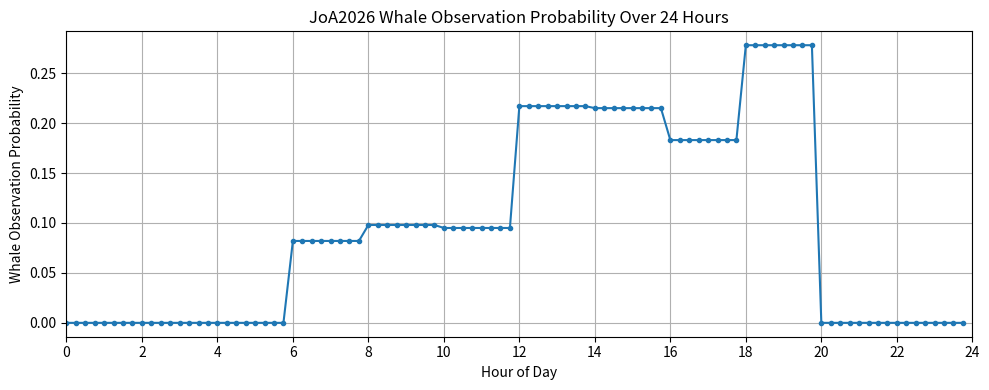

Source code (Python):
"""Whale observation-probability series.

The stage observation reward is the probability of a sighting while surveying. The
``encounter`` series builds it from conventional distance-sampling encounter theory
(Buckland et al. 2001, *Introduction to Distance Sampling*; Marsh & Sinclair 1989 for the
availability / perception split):

    lambda(t) = D * A * a(t) * g0 * light(t)          expected sightings per stage
    p(t)      = 1 - exp(-lambda(t))                    P(at least one sighting)

* ``D``     — density, animals / km^2, a property of the **location** (habitat-based
              density surfaces, e.g. Roberts et al. 2016 for the US Atlantic & Gulf of Mexico;
              NOAA stock assessments as a fallback).
* ``A``     — area surveyed per stage, km^2 = strip width x ground speed x stage length, a
              property of the **platform**.
* ``a(t)``  — availability, the fraction of time the animal is at the surface, a property of
              the **species** (tag studies).
* ``g0``    — perception, P(seen | surfaced in the strip), a property of the species (and
              sensor) — Barlow (2015) style trackline detection probabilities.
* ``light`` — the camera's daylight gate, a property of the **sensor**.

With no density given the series is the *focal* form ``p = a(t) * g0 * light(t)`` (a whale
is assumed to be under the aircraft); that is what the journal-results ``JoA2026`` profile
is: the *Kogia* card's availability (Scott et al. 2001, Table 2) with ``g0 = 1`` and a fixed
06:00-20:00 daylight gate.

Species cards (``SPECIES_CARDS``) hold the per-species numbers with their citations; a
config may name a card, override any of its fields, or supply the fields directly.
"""
import warnings

import numpy as np
import matplotlib.pyplot as plt

# Scott et al. (2001) Table 2: proportion of time at the surface by two-hour block, 00:00 start.
# Scott, M.D., Hohn, A.A., Westgate, A.J., Nicolas, J.R., Whitaker, B.R. & Campbell, W.B. (2001).
# A note on the release and tracking of a rehabilitated pygmy sperm whale (Kogia breviceps).
# J. Cetacean Res. Manage. 3(1):87-94. doi:10.47536/jcrm.v3i1.905. One rehabilitated animal,
# 4 days -- an example profile, not a population model.
SCOTT2001_SURFACE_PROPORTIONS = np.array([
    0.073,  # 00:00-02:00
    0.093,  # 02:00-04:00
    0.065,  # 04:00-06:00
    0.082,  # 06:00-08:00
    0.098,  # 08:00-10:00
    0.095,  # 10:00-12:00
    0.217,  # 12:00-14:00
    0.215,  # 14:00-16:00
    0.183,  # 16:00-18:00
    0.278,  # 18:00-20:00
    0.204,  # 20:00-22:00
    0.090,  # 22:00-24:00
])

# The journal-results profile: Scott 2001 daytime values, night (20:00-06:00) zeroed by hand.
JOA2026_BLOCK_VALUES = np.array([
    0.00,  # 00:00-02:00
    0.00,  # 02:00-04:00
    0.00,  # 04:00-06:00
    0.082, # 06:00-08:00
    0.098, # 08:00-10:00
    0.095, # 10:00-12:00
    0.217, # 12:00-14:00
    0.215, # 14:00-16:00
    0.183, # 16:00-18:00
    0.278, # 18:00-20:00
    0.000, # 20:00-22:00
    0.000, # 22:00-24:00
])
DEFAULT_BLOCK_VALUES = JOA2026_BLOCK_VALUES  # backward-compatible name
DEFAULT_BLOCK_HOURS = 2.0

# Camera daylight gate that reproduces the JoA2026 night zeros.
DEFAULT_LIGHT = {"mode": "fixed_hours", "day_start": 6, "day_end": 20}

# Named availability profiles (per-block-of-day surface proportions, 00:00 start).
AVAILABILITY_PROFILES = {
    "scott2001": SCOTT2001_SURFACE_PROPORTIONS,
}

# Species cards: every number carries its source. ``availability_profile`` is a named
# profile, a scalar, or a per-block list; ``g0`` is P(seen | surfaced in the strip).
SPECIES_CARDS = {
    "kogia_spp": {
        "name": "kogia_spp",
        "common_name": "pygmy / dwarf sperm whale (Kogia spp.)",
        "availability_profile": "scott2001",
        "g0": 0.35,
        "citations": {
            "availability_profile": (
                "Scott et al. (2001) J. Cetacean Res. Manage. 3(1):87-94, Table 2 -- surface "
                "proportion by 2-h block, one VHF-tracked rehabilitated animal, 4 days"),
            "g0": (
                "Calm-sea (Beaufort 0-2) ship-observer trackline detection probability for Kogia "
                "(Barlow & Forney 2007 Fish. Bull. 105:509-526). Barlow (2015) Mar. Mamm. Sci. "
                "31:923-943: falls to <10% of the Beaufort-0 value by Beaufort 2; only ~3% of "
                "Kogia groups detected on the trackline over 1991-2014. No UAV-camera value "
                "exists -- treat as an upper bound / sensitivity."),
            "density_examples": (
                "Northern Gulf of Mexico: 0.00046 / km^2 visual, uncorrected for g(0) (Waring et "
                "al. 2013 via Hildebrand et al. 2019 Front. Mar. Sci. 6:66); 0.004-0.016 / km^2 "
                "acoustic at slope sites (Hildebrand et al. 2019). Western North Atlantic stock "
                "7,750 (CV 0.38) (NOAA SAR 2023). Map values: Roberts et al. (2016) Sci. Rep. "
                "6:22615 Kogia guild surfaces (OBIS-SEAMAP)."),
        },
    },
    "humpback": {
        "name": "humpback",
        "common_name": "humpback whale (Megaptera novaeangliae)",
        "availability_profile": 0.63,
        "g0": 0.91,
        "citations": {
            "availability_profile": (
                "Hodgson, Peel & Kelly (2017) Ecol. Appl. 27:1253-1267 -- availability 0.63 "
                "(0.86 mother/calf, 0.59 adults) for a fixed-wing UAV image footprint"),
            "g0": (
                "Hodgson et al. (2017): perception correction factor 1.10 for image review -> "
                "g0 ~ 0.91; Beaufort 1-5 had no significant effect on image-based detection"),
            "density_examples": (
                "Site-specific: Roberts et al. (2016) monthly East Coast surfaces; Hawaii "
                "breeding grounds from NOAA PIFSC / Lammers et al. (2023)."),
        },
    },
}


def block_series(block_values, horizon, *, block_hours=DEFAULT_BLOCK_HOURS,
                 delta_t=15, start_offset_min=0):
    """Expand per-block-of-day values into a per-stage series of length ``horizon``.

    Args:
        block_values: Sequence of values, one per block of the day, starting at 00:00.
            ``len(block_values) * block_hours`` must equal 24.
        horizon: Number of stages to return.
        block_hours: Duration of each block in hours.
        delta_t: Stage length in minutes; ``block_hours * 60`` must be a multiple of it.
        start_offset_min: Minutes after midnight at which stage 0 begins, so that
            index 0 of the returned series holds the value for the mission start time
            rather than for 00:00.

    With the defaults (``delta_t=15``, ``start_offset_min=0``) this reproduces the
    original ``np.repeat(block_values, 8)`` / ``np.tile`` construction exactly.
    """
    block_values = np.asarray(block_values, dtype=float)
    if block_values.ndim != 1 or block_values.size == 0:
        raise ValueError("block_values must be a non-empty 1-D sequence")
    if not np.isclose(block_values.size * block_hours, 24.0):
        raise ValueError(
            f"{block_values.size} blocks x {block_hours} h must span 24 h "
            f"(got {block_values.size * block_hours} h)")
    if np.any(block_values < 0.0) or np.any(block_values > 1.0):
        raise ValueError("block_values must lie in [0, 1]")
    steps_per_block = block_hours * 60.0 / delta_t
    if not np.isclose(steps_per_block, round(steps_per_block)):
        raise ValueError(
            f"block length {block_hours} h is not a whole number of {delta_t}-min stages")
    steps_per_block = int(round(steps_per_block))
    offset_steps = start_offset_min / delta_t
    if not np.isclose(offset_steps, round(offset_steps)):
        raise ValueError(
            f"start offset {start_offset_min} min is not a whole number of {delta_t}-min stages")
    daily = np.repeat(block_values, steps_per_block)
    daily = np.roll(daily, -(int(round(offset_steps)) % daily.size))
    full = np.tile(daily, int(np.ceil(horizon / daily.size)))
    return full[:horizon]


def stage_time_of_day_min(horizon, *, delta_t=15, start_offset_min=0):
    """Minutes after midnight at the start of each stage, shape (horizon,)."""
    return (start_offset_min + np.arange(horizon) * delta_t) % 1440


def _in_day_hours(tod_min, day_start, day_end):
    """Boolean mask: time-of-day (minutes) within [day_start, day_end) hours."""
    lo, hi = day_start * 60.0, day_end * 60.0
    if lo <= hi:
        return (tod_min >= lo) & (tod_min < hi)
    return (tod_min >= lo) | (tod_min < hi)  # window wraps midnight


def light_gate(horizon, light=None, *, delta_t=15, start_offset_min=0, solar_cs=None):
    """Per-stage daylight multiplier in {0, 1} for the camera.

    ``light``: ``{"mode": "fixed_hours", "day_start": 6, "day_end": 20}`` (default),
    ``{"mode": "clearsky_gate", "threshold_wm2": 0.0}`` (sun above the horizon from the
    location's clear-sky series ``solar_cs``), or ``{"mode": "none"}``.
    """
    light = dict(DEFAULT_LIGHT if light is None else light)
    mode = str(light.get("mode", "fixed_hours")).lower()
    if mode == "fixed_hours":
        tod = stage_time_of_day_min(horizon, delta_t=delta_t, start_offset_min=start_offset_min)
        return _in_day_hours(tod, float(light.get("day_start", 6)),
                             float(light.get("day_end", 20))).astype(float)
    if mode == "clearsky_gate":
        if solar_cs is None:
            raise ValueError("light mode 'clearsky_gate' needs the per-stage solar_cs series")
        cs = np.nan_to_num(np.asarray(solar_cs, dtype=float))
        if cs.size < horizon:
            raise ValueError(f"solar_cs has {cs.size} stages, horizon is {horizon}")
        return (cs[:horizon] > float(light.get("threshold_wm2", 0.0))).astype(float)
    if mode == "none":
        return np.ones(horizon)
    raise ValueError(f"unknown light mode {mode!r}")


def resolve_species_card(species):
    """Species card from a name, a dict naming a card plus overrides, or a bare dict."""
    if species is None:
        species = "kogia_spp"
    if isinstance(species, str):
        try:
            return dict(SPECIES_CARDS[species])
        except KeyError:
            raise ValueError(f"unknown species card {species!r}; known: {sorted(SPECIES_CARDS)}")
    if not isinstance(species, dict):
        raise ValueError("species must be a card name or a mapping")
    base = dict(SPECIES_CARDS.get(species.get("name"), {}))
    base.update({k: v for k, v in species.items() if v is not None})
    if "availability_profile" not in base:
        raise ValueError("species card needs availability_profile (name, scalar, or per-block list)")
    base.setdefault("g0", 1.0)
    return base


def availability_series(profile, horizon, *, block_hours=DEFAULT_BLOCK_HOURS, delta_t=15,
                        start_offset_min=0):
    """Per-stage surface proportion from a named profile, a scalar, or a per-block list."""
    if isinstance(profile, str):
        try:
            blocks = AVAILABILITY_PROFILES[profile.lower()]
        except KeyError:
            raise ValueError(f"unknown availability profile {profile!r}; known: {sorted(AVAILABILITY_PROFILES)}")
        return block_series(blocks, horizon, block_hours=block_hours, delta_t=delta_t,
                            start_offset_min=start_offset_min)
    if np.isscalar(profile):
        a = float(profile)
        if not 0.0 <= a <= 1.0:
            raise ValueError("availability must lie in [0, 1]")
        return np.full(horizon, a)
    return block_series(profile, horizon, block_hours=block_hours, delta_t=delta_t,
                        start_offset_min=start_offset_min)


def swept_area_km2(strip_width_km, ground_speed_ms, delta_t):
    """Area surveyed in one stage while cruising: strip width x distance flown."""
    if strip_width_km is None or ground_speed_ms is None:
        raise ValueError("encounter model with a density needs platform strip_width_km and ground_speed_ms")
    if strip_width_km <= 0 or ground_speed_ms <= 0:
        raise ValueError("strip_width_km and ground_speed_ms must be positive")
    return float(strip_width_km) * float(ground_speed_ms) * delta_t * 60.0 / 1000.0


def resolve_density(density, start_month=None):
    """Scalar density, or a 12-entry list / {month: value} mapping selected by start month."""
    if density is None:
        return None
    if isinstance(density, dict):
        if start_month is None:
            raise ValueError("monthly density needs start_month")
        key = start_month if start_month in density else str(start_month)
        if key not in density:
            raise ValueError(f"density has no entry for month {start_month}")
        density = density[key]
    elif not np.isscalar(density):
        vals = np.asarray(density, dtype=float)
        if vals.size != 12:
            raise ValueError("list-valued density must have 12 monthly entries")
        if start_month is None:
            raise ValueError("monthly density needs start_month")
        density = vals[int(start_month) - 1]
    d = float(density)
    if d < 0:
        raise ValueError("density must be non-negative")
    return d


class WhaleRewardSeries:
    """Abstract base class for creating whale reward series."""
    def create_series(self, horizon, **kwargs):
        raise NotImplementedError("Subclasses must implement create_series()")


class SinusoidalWhaleRewardSeries(WhaleRewardSeries):
    """Creates a sinusoidal whale reward series."""
    def create_series(self, horizon, **kwargs):
        x = np.linspace(np.pi, np.pi * 60, horizon)
        return 0.5 * np.sin(x) + 0.5


class ConstantWhaleRewardSeries(WhaleRewardSeries):
    """Creates a constant whale reward series."""
    def create_series(self, horizon, **kwargs):
        return np.full(horizon, 0.5)


class JoA2026WhaleRewardSeries(WhaleRewardSeries):
    """The journal-results profile (``JOA2026_BLOCK_VALUES``): Scott 2001 daytime surface
    proportions with 20:00-06:00 zeroed."""
    def create_series(self, horizon, *, delta_t=15, start_offset_min=0, **kwargs):
        return block_series(JOA2026_BLOCK_VALUES, horizon,
                            block_hours=DEFAULT_BLOCK_HOURS,
                            delta_t=delta_t, start_offset_min=start_offset_min)


class CustomWhaleRewardSeries(WhaleRewardSeries):
    """Diurnal block profile supplied from config (``whale_block_values`` / ``whale_block_hours``)."""
    def create_series(self, horizon, *, block_values=None, block_hours=DEFAULT_BLOCK_HOURS,
                      delta_t=15, start_offset_min=0, **kwargs):
        if block_values is None:
            raise ValueError("whale_series 'custom' requires whale_block_values")
        return block_series(block_values, horizon, block_hours=block_hours,
                            delta_t=delta_t, start_offset_min=start_offset_min)


class EncounterWhaleSeries(WhaleRewardSeries):
    """Distance-sampling encounter model (see module docstring).

    Keyword options:
        species: card name (``"kogia_spp"``, ``"humpback"``), a dict naming a card with
            overrides (e.g. ``{"name": "kogia_spp", "g0": 1.0}``), or a bare dict with
            ``availability_profile`` and ``g0``. Default ``"kogia_spp"``.
        density_per_km2: location density ``D`` (scalar, 12 monthly values, or
            ``{month: value}``). ``None`` -> focal form ``p = a * g0 * light``.
        platform: ``{"strip_width_km": ..., "ground_speed_ms": ...}``; required with a density.
        light: daylight gate spec (see ``light_gate``); default fixed 06:00-20:00.
        start_month: 1-12, used to pick a monthly density.
        block_hours, delta_t, start_offset_min, solar_cs: geometry / clear-sky inputs.
    """
    def create_series(self, horizon, *, species=None, density_per_km2=None, platform=None,
                      light=None, start_month=None, block_hours=DEFAULT_BLOCK_HOURS,
                      delta_t=15, start_offset_min=0, solar_cs=None, **kwargs):
        card = resolve_species_card(species)
        g0 = float(card["g0"])
        if not 0.0 <= g0 <= 1.0:
            raise ValueError("g0 must lie in [0, 1]")
        a = availability_series(card["availability_profile"], horizon, block_hours=block_hours,
                                delta_t=delta_t, start_offset_min=start_offset_min)
        gate = light_gate(horizon, light, delta_t=delta_t, start_offset_min=start_offset_min,
                          solar_cs=solar_cs)
        density = resolve_density(density_per_km2, start_month)
        if density is None:
            # Focal form: a whale is in view; sighting probability is availability x perception.
            return np.clip(a * g0 * gate, 0.0, 1.0)
        platform = platform or {}
        area = swept_area_km2(platform.get("strip_width_km"), platform.get("ground_speed_ms"), delta_t)
        lam = density * area * a * g0 * gate
        return 1.0 - np.exp(-lam)


class WhaleRewardSeriesFactory:
    """Factory class to create whale reward series."""

    _series_mapping = {
        "sinusoidal": SinusoidalWhaleRewardSeries,
        "constant": ConstantWhaleRewardSeries,
        "JoA2026": JoA2026WhaleRewardSeries,
        "custom": CustomWhaleRewardSeries,
        "encounter": EncounterWhaleSeries,
    }
    # Pre-rename spelling of JoA2026, kept so archived configs still resolve.
    _aliases = {"real": "JoA2026"}

    @classmethod
    def create_series(cls, series_type, horizon, **kwargs):
        """Creates the desired whale reward series.

        Args:
            series_type (str): 'sinusoidal', 'constant', 'JoA2026', 'custom' or 'encounter'.
            horizon (int): Number of time steps to create the series for.
            **kwargs: Series-specific options. Block-based series accept ``delta_t``
                (minutes) and ``start_offset_min`` (minutes after midnight of stage 0);
                'custom' takes ``block_values`` / ``block_hours``; 'encounter' takes the
                options documented on ``EncounterWhaleSeries``.

        Returns:
            numpy.ndarray: The whale reward series.
        """
        if series_type in cls._aliases:
            warnings.warn(
                f"whale_series {series_type!r} was renamed {cls._aliases[series_type]!r}",
                DeprecationWarning, stacklevel=2)
            series_type = cls._aliases[series_type]
        try:
            series_class = cls._series_mapping[series_type]
        except KeyError:
            raise ValueError(f"Unknown whale reward series type: {series_type}")
        return series_class().create_series(horizon, **kwargs)


if __name__ == "__main__":
    # Generate one day's series (96 timesteps of 15 minutes each)
    horizon = 96
    series = WhaleRewardSeriesFactory.create_series('JoA2026', horizon)

    # Convert each timestep to hours of day
    hours = np.arange(horizon) * 0.25  # 0.25 hours per timestep

    plt.figure(figsize=(10, 4))
    plt.plot(hours, series, marker='.')
    plt.xlabel('Hour of Day')
    plt.ylabel('Whale Observation Probability')
    plt.title('JoA2026 Whale Observation Probability Over 24 Hours')
    plt.xticks(np.arange(0, 25, 2))
    plt.xlim(0, 24)
    plt.grid(True)
    plt.tight_layout()
    plt.show()
